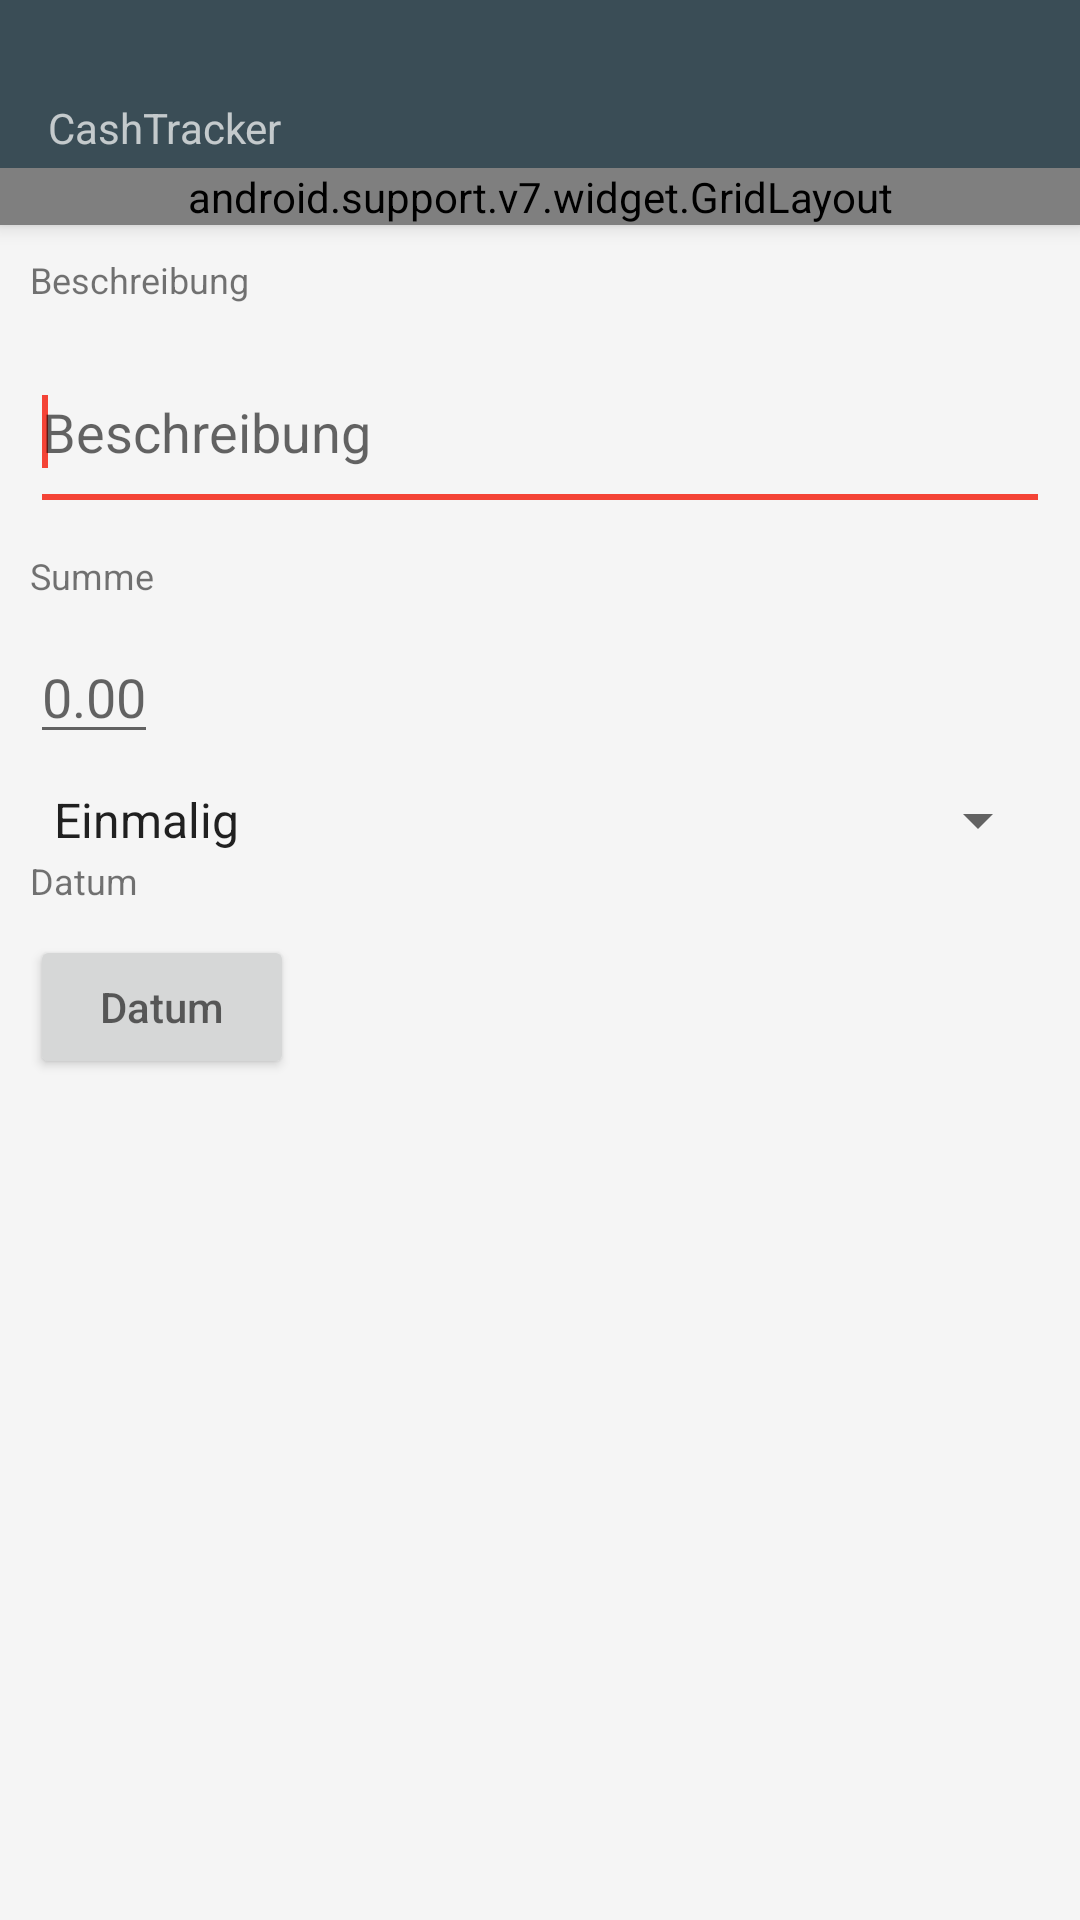

The Android layout XML behind this screen, and the referenced resources:
<!-- AndroidManifest.xml: application theme AppTheme -->
<!-- res/layout/cash_form.xml -->
<android.support.design.widget.CoordinatorLayout xmlns:android="http://schemas.android.com/apk/res/android"
    xmlns:app="http://schemas.android.com/apk/res-auto"
    android:layout_width="match_parent"
    android:layout_height="match_parent"
    android:background="@color/colorGreylighten">

    <include
        android:id="@+id/app_bar"
        layout="@layout/toolbar" />

    <android.support.v4.widget.NestedScrollView
        android:layout_width="match_parent"
        android:layout_height="wrap_content"
        android:orientation="vertical"
        app:layout_behavior="@string/appbar_scrolling_view_behavior">

        <LinearLayout
            android:layout_width="match_parent"
            android:layout_height="wrap_content"
            android:orientation="vertical"
            android:padding="10dp">

            <TextView
                android:layout_width="wrap_content"
                android:layout_height="wrap_content"
                android:layout_marginBottom="10dp"
                android:text="@string/sDescription"
                android:textSize="12sp" />

            <EditText
                android:id="@+id/etDescription"
                android:layout_width="match_parent"
                android:layout_height="wrap_content"
                android:layout_marginBottom="10dp"
                android:ems="10"
                android:hint="@string/sDescription"
                android:imeOptions="actionNext"
                android:inputType="textMultiLine"
                android:lines="6"
                android:longClickable="false"
                android:maxLines="8"
                android:minLines="2"
                android:scrollbars="vertical">

                <requestFocus />
            </EditText>

            <TextView
                android:layout_width="wrap_content"
                android:layout_height="wrap_content"
                android:layout_marginBottom="10dp"
                android:text="@string/sSum"
                android:textSize="12sp" />

            <EditText
                android:id="@+id/etSum"
                android:layout_width="wrap_content"
                android:layout_height="wrap_content"
                android:layout_marginBottom="10dp"
                android:hint="@string/sEuro"
                android:imeOptions="actionNext"
                android:inputType="numberDecimal"
                android:longClickable="false" />

            <Spinner
                android:id="@+id/sRepeat"
                android:layout_width="match_parent"
                android:layout_height="wrap_content"
                android:entries="@array/repeat_arrays"
                android:prompt="@string/sRepeat" />

            <include layout="@layout/control_datepicker" />

        </LinearLayout>

    </android.support.v4.widget.NestedScrollView>

</android.support.design.widget.CoordinatorLayout>
<!-- res/layout/toolbar.xml (included above) -->
<?xml version="1.0" encoding="utf-8"?>
<android.support.design.widget.AppBarLayout xmlns:android="http://schemas.android.com/apk/res/android"
    xmlns:app="http://schemas.android.com/apk/res-auto"
    android:id="@+id/toolbar_layout"
    android:layout_width="match_parent"
    android:layout_height="wrap_content"
    android:fitsSystemWindows="true"
    android:theme="@style/AppTheme.AppBarOverlay">

    <android.support.design.widget.CollapsingToolbarLayout
        android:layout_width="match_parent"
        android:layout_height="match_parent"
        android:fitsSystemWindows="true"
        app:contentScrim="?attr/colorPrimary"
        app:layout_scrollFlags="scroll|enterAlways">

        <android.support.v7.widget.Toolbar
            android:id="@+id/toolbar"
            android:layout_width="match_parent"
            android:layout_height="wrap_content"
            app:layout_collapseMode="pin"
            app:popupTheme="@style/AppTheme.PopupOverlay">

            <LinearLayout
                android:layout_width="match_parent"
                android:layout_height="wrap_content"
                android:orientation="vertical">

                <TextView
                    android:id="@+id/ToolbarTitle"
                    android:layout_width="wrap_content"
                    android:layout_height="wrap_content"

                    android:textSize="22dp" />

                <TextView
                    android:id="@+id/ToolbarSupTitle"
                    android:layout_width="wrap_content"
                    android:layout_height="wrap_content"
                    android:text="@string/app_name"
                    android:textSize="14dp" />

            </LinearLayout>

        </android.support.v7.widget.Toolbar>

    </android.support.design.widget.CollapsingToolbarLayout>

    <include
        layout="@layout/top"
        android:layout_width="match_parent"
        android:layout_height="wrap_content"
        app:layout_anchor="@id/toolbar"></include>

</android.support.design.widget.AppBarLayout>
<!-- res/layout/control_datepicker.xml (included above) -->
<?xml version="1.0" encoding="utf-8"?>
<LinearLayout xmlns:android="http://schemas.android.com/apk/res/android"
    android:layout_width="wrap_content"
    android:layout_height="wrap_content"
    android:orientation="vertical" >

    <TextView
        android:id="@+id/tvCDate"
        android:layout_width="wrap_content"
        android:layout_height="wrap_content"
        android:layout_marginBottom="10dp"
        android:text="@string/sDate"
        android:textSize="12sp" />

    <Button
        android:id="@+id/bDate"
        android:layout_width="wrap_content"
        android:layout_height="wrap_content"
        android:layout_marginBottom="10dp"
        android:drawablePadding="8dp"
        android:hint="@string/sDate" />

</LinearLayout>
<!-- res/layout/top.xml (included above) -->
<?xml version="1.0" encoding="utf-8"?>
<android.support.v7.widget.GridLayout xmlns:android="http://schemas.android.com/apk/res/android"
    xmlns:app="http://schemas.android.com/apk/res-auto"
    android:id="@+id/ToolbarStatus"
    android:layout_width="match_parent"
    android:layout_height="140dp"
    android:layout_marginBottom="5dp"
    android:layout_marginTop="5dp"
    app:columnCount="2"
    app:rowCount="2">

    <ProgressBar
        android:id="@+id/pbMonthLimit"
        style="?android:attr/progressBarStyleHorizontal"
        android:layout_height="wrap_content"
        android:layout_margin="4dp"
        android:indeterminateBehavior="repeat"
        android:max="100"
        android:maxHeight="12dp"
        android:minHeight="10dp"
        android:progress="20"
        app:layout_column="0"
        app:layout_columnWeight="1"
        app:layout_row="0" />

    <TextView
        android:id="@+id/tvMonthLimit"
        android:layout_height="wrap_content"
        android:layout_margin="4dp"
        android:text="@string/app_name"
        android:textColor="@android:color/white"
        android:textSize="12sp"
        app:layout_column="0"
        app:layout_columnWeight="1"
        app:layout_row="1" />

    <ProgressBar
        android:id="@+id/pbYearLimit"
        style="?android:attr/progressBarStyleHorizontal"
        android:layout_height="wrap_content"
        android:layout_margin="4dp"
        android:max="100"
        android:maxHeight="12dp"
        android:minHeight="10dp"
        android:progress="40"
        app:layout_column="1"
        app:layout_columnWeight="1"
        app:layout_row="0" />

    <TextView
        android:id="@+id/tvYearLimit"
        android:layout_height="wrap_content"
        android:layout_margin="4dp"
        android:text="@string/app_name"
        android:textColor="@android:color/white"
        android:textSize="12sp"
        app:layout_column="1"
        app:layout_columnWeight="1"
        app:layout_row="1" />

</android.support.v7.widget.GridLayout>
<!-- resources referenced by this layout -->
<resources>
  <string-array name="repeat_arrays">
          <item>Einmalig</item>
          <item>Wöchentlich</item>
          <item>Monatlich</item>
          <item>Jährlich</item>
      </string-array>
  <color name="colorGreylighten">#f5f5f5</color>
  <string name="app_name">CashTracker</string>
  <string name="sDate">Datum</string>
  <string name="sDescription">Beschreibung</string>
  <string name="sEuro">0.00</string>
  <string name="sRepeat">Wiederholen</string>
  <string name="sSum">Summe</string>
  <style name="AppTheme.AppBarOverlay" parent="ThemeOverlay.AppCompat.Dark.ActionBar">
          <item name="android:colorBackground">@color/colorPrimaryLighter</item>
      </style>
  <style name="AppTheme.PopupOverlay" parent="ThemeOverlay.AppCompat.Light" />
  <style name="AppTheme" parent="Theme.AppCompat.Light.DarkActionBar">
          
          <item name="colorPrimary">@color/colorPrimary</item>
          <item name="colorPrimaryDark">@color/colorPrimaryDark</item>
          <item name="colorAccent">@color/colorAccent</item>
      </style>
  <color name="colorPrimaryLighter">#668796</color>
  <color name="colorPrimary">#3A4D56</color>
  <color name="colorPrimaryDark">#1D343F</color>
  <color name="colorAccent">#F44336</color>
</resources>
